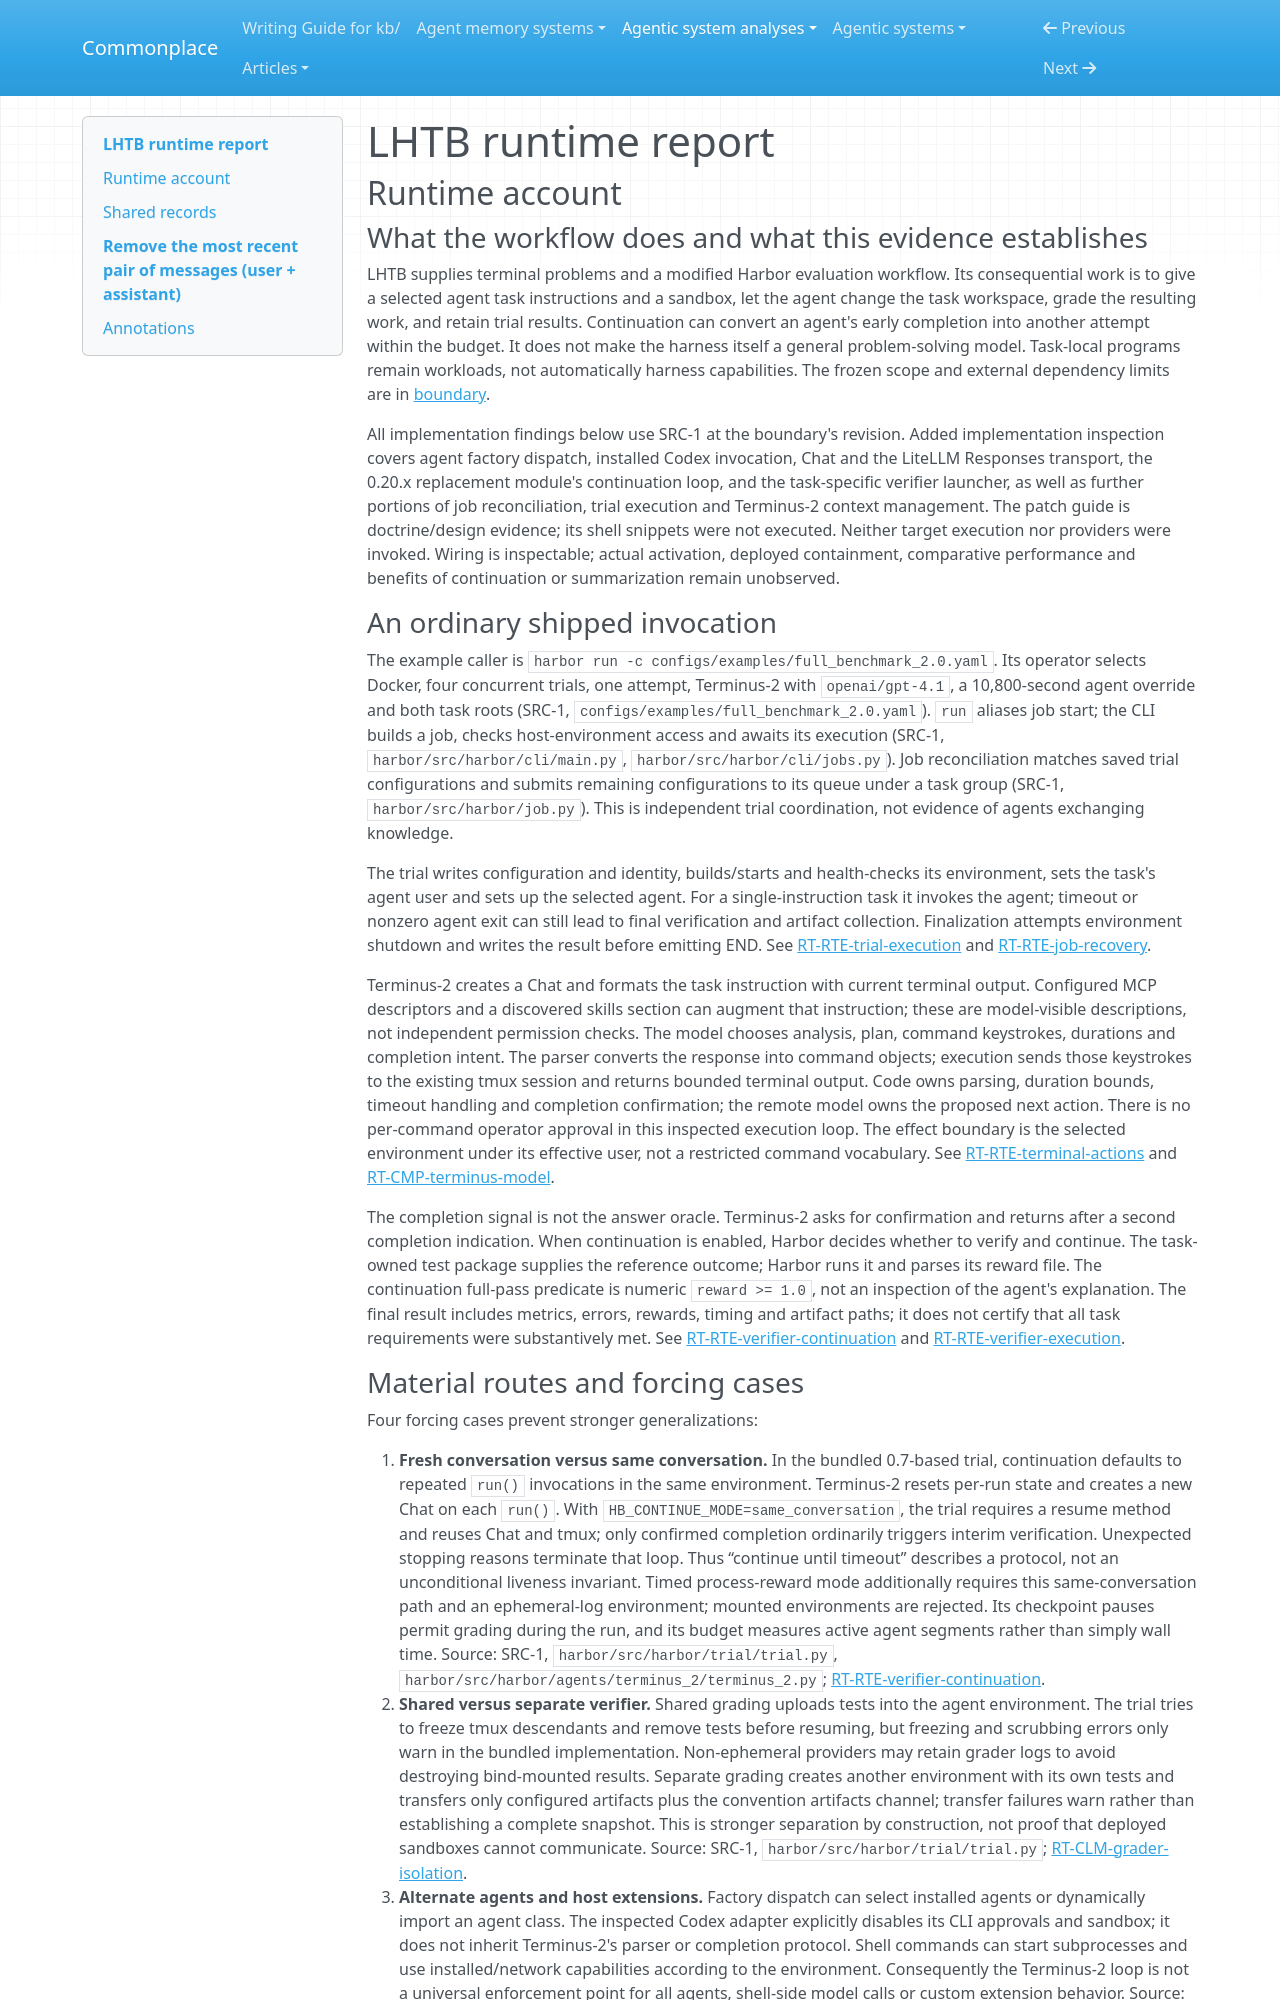

repository: zby/commonplace · page: agentic-system-analyses/retained/zli12321--lhtb/runtime/index.html · generator: mkdocs

---
type: agentic-system-analyses/types/agentic-system-runtime-report.md
description: "LHTB runtime baseline: terminal task execution, continuation, hidden verification and alternate Harbor integration paths at the frozen revision."
run-id: AAS-2026-10-15-lhtb-a0548ba4edbf-01
reviewed-boundary: "7ca0cacea9bf6a0694eaad7306bed794eaaaabce"
---

# LHTB runtime report

## Runtime account

### What the workflow does and what this evidence establishes

LHTB supplies terminal problems and a modified Harbor evaluation workflow. Its consequential work is to give a selected agent task instructions and a sandbox, let the agent change the task workspace, grade the resulting work, and retain trial results. Continuation can convert an agent's early completion into another attempt within the budget. It does not make the harness itself a general problem-solving model. Task-local programs remain workloads, not automatically harness capabilities. The frozen scope and external dependency limits are in [boundary](boundary.md#boundary-and-evidence).

All implementation findings below use SRC-1 at the boundary's revision. Added implementation inspection covers agent factory dispatch, installed Codex invocation, Chat and the LiteLLM Responses transport, the 0.20.x replacement module's continuation loop, and the task-specific verifier launcher, as well as further portions of job reconciliation, trial execution and Terminus-2 context management. The patch guide is doctrine/design evidence; its shell snippets were not executed. Neither target execution nor providers were invoked. Wiring is inspectable; actual activation, deployed containment, comparative performance and benefits of continuation or summarization remain unobserved.

### An ordinary shipped invocation

The example caller is `harbor run -c configs/examples/full_benchmark_2.0.yaml`. Its operator selects Docker, four concurrent trials, one attempt, Terminus-2 with `openai/gpt-4.1`, a 10,800-second agent override and both task roots (SRC-1, `configs/examples/full_benchmark_2.0.yaml`). `run` aliases job start; the CLI builds a job, checks host-environment access and awaits its execution (SRC-1, `harbor/src/harbor/cli/main.py`, `harbor/src/harbor/cli/jobs.py`). Job reconciliation matches saved trial configurations and submits remaining configurations to its queue under a task group (SRC-1, `harbor/src/harbor/job.py`). This is independent trial coordination, not evidence of agents exchanging knowledge.

The trial writes configuration and identity, builds/starts and health-checks its environment, sets the task's agent user and sets up the selected agent. For a single-instruction task it invokes the agent; timeout or nonzero agent exit can still lead to final verification and artifact collection. Finalization attempts environment shutdown and writes the result before emitting END. See [RT-RTE-trial-execution](#rt-rte-trial-execution) and [RT-RTE-job-recovery](#rt-rte-job-recovery).

Terminus-2 creates a Chat and formats the task instruction with current terminal output. Configured MCP descriptors and a discovered skills section can augment that instruction; these are model-visible descriptions, not independent permission checks. The model chooses analysis, plan, command keystrokes, durations and completion intent. The parser converts the response into command objects; execution sends those keystrokes to the existing tmux session and returns bounded terminal output. Code owns parsing, duration bounds, timeout handling and completion confirmation; the remote model owns the proposed next action. There is no per-command operator approval in this inspected execution loop. The effect boundary is the selected environment under its effective user, not a restricted command vocabulary. See [RT-RTE-terminal-actions](#rt-rte-terminal-actions) and [RT-CMP-terminus-model](#rt-cmp-terminus-model).

The completion signal is not the answer oracle. Terminus-2 asks for confirmation and returns after a second completion indication. When continuation is enabled, Harbor decides whether to verify and continue. The task-owned test package supplies the reference outcome; Harbor runs it and parses its reward file. The continuation full-pass predicate is numeric `reward >= 1.0`, not an inspection of the agent's explanation. The final result includes metrics, errors, rewards, timing and artifact paths; it does not certify that all task requirements were substantively met. See [RT-RTE-verifier-continuation](#rt-rte-verifier-continuation) and [RT-RTE-verifier-execution](#rt-rte-verifier-execution).
